Run: headless pygame with SDL's dummy video driver; simulated clock (each Clock.tick advances the game by its frame time, no real sleeping); random seed 0; keys injected as events and as key.get_pressed() state; no mouse input.
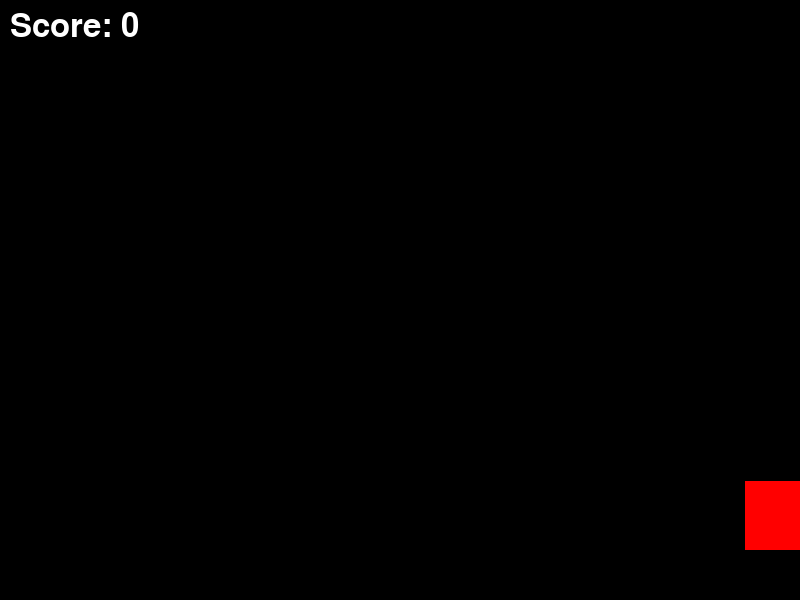
Frame 1 of 4 · flips 1–60 · no input
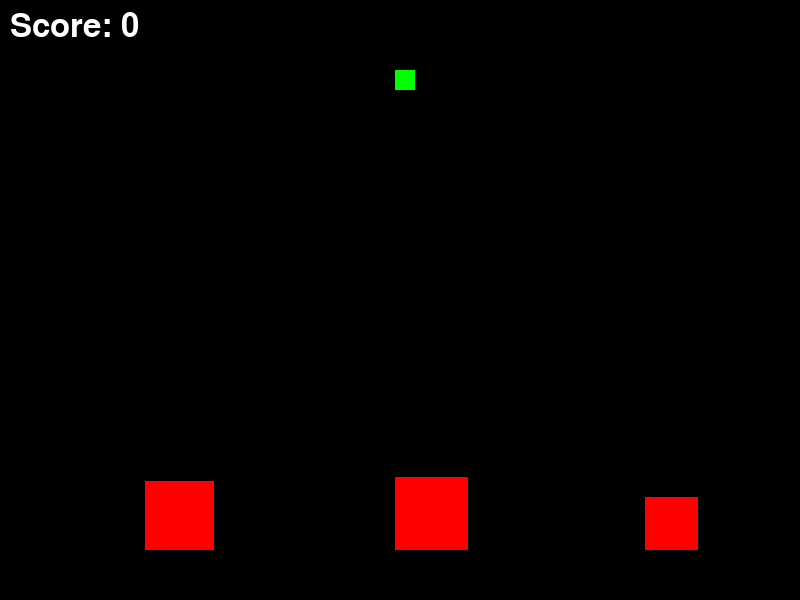
Frame 2 of 4 · flips 61–180 · tapped SPACE, RETURN · held RIGHT (→), D
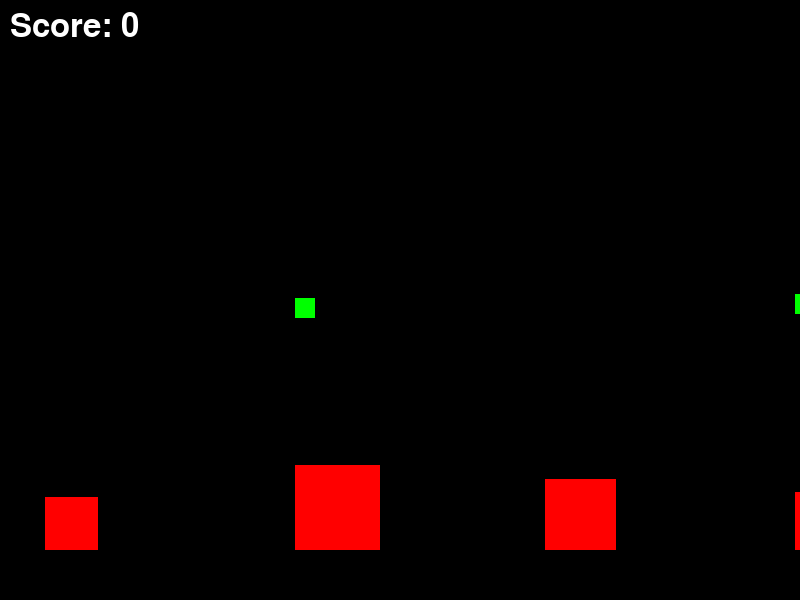
Frame 3 of 4 · flips 181–300 · held DOWN (↓), S
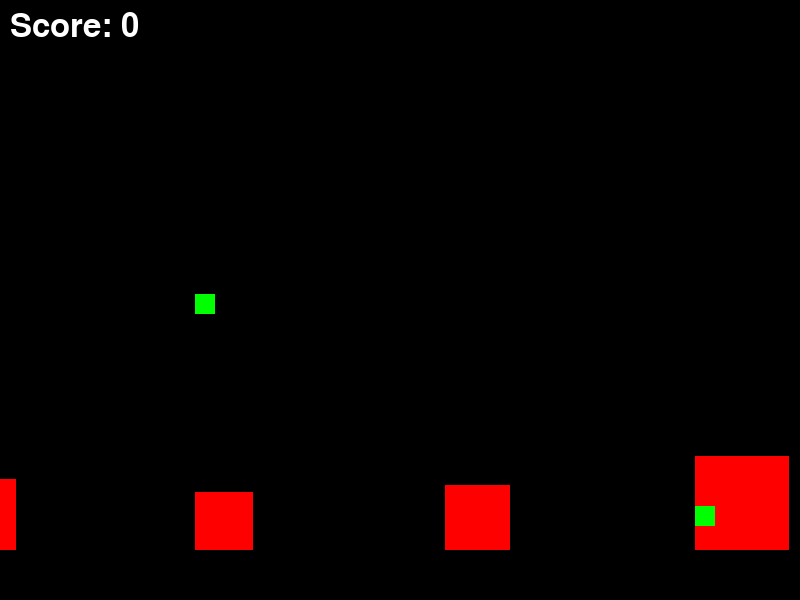
Frame 4 of 4 · flips 301–420 · held LEFT (←), A, UP (↑), W

The pygame program that drew these frames:

import pygame
import sys
import random

# Initialize Pygame
pygame.init()

# Set up the window
WINDOW_WIDTH = 800
WINDOW_HEIGHT = 600
window = pygame.display.set_mode((WINDOW_WIDTH, WINDOW_HEIGHT))
pygame.display.set_caption('Endless Runner')

# Colors
WHITE = (255, 255, 255)
BLACK = (0, 0, 0)
RED = (255, 0, 0)
GREEN = (0, 255, 0)

# Set up game variables
player_size = 50
player_speed = 5
player = pygame.Rect(50, WINDOW_HEIGHT - player_size - 50, player_size, player_size)
player_y_momentum = 0

obstacles = []
obstacle_speed = 5
obstacle_spawn_rate = 50  # Lower value spawns more obstacles
obstacle_counter = 0

coins = []
coin_spawn_rate = 100  # Lower value spawns more coins
coin_counter = 0

score = 0
font = pygame.font.SysFont(None, 48)

# Function to spawn obstacles
def spawn_obstacle():
    obstacle_size = random.randint(20, 100)
    obstacle = pygame.Rect(WINDOW_WIDTH, WINDOW_HEIGHT - obstacle_size - 50, obstacle_size, obstacle_size)
    obstacles.append(obstacle)

# Function to spawn coins
def spawn_coin():
    coin_size = 20
    coin = pygame.Rect(WINDOW_WIDTH, random.randint(50, WINDOW_HEIGHT - coin_size - 50), coin_size, coin_size)
    coins.append(coin)

# Main game loop
running = True
while running:
    for event in pygame.event.get():
        if event.type == pygame.QUIT:
            running = False

    # Move the player
    keys = pygame.key.get_pressed()
    if keys[pygame.K_SPACE] and player.y >= WINDOW_HEIGHT - player_size - 50:
        player_y_momentum = -15

    player_y_momentum += 0.5
    player.y += player_y_momentum

    # Spawn obstacles
    obstacle_counter += 1
    if obstacle_counter == obstacle_spawn_rate:
        spawn_obstacle()
        obstacle_counter = 0

    # Move obstacles and remove off-screen ones
    for obstacle in obstacles[:]:
        obstacle.x -= obstacle_speed
        if obstacle.right <= 0:
            obstacles.remove(obstacle)

    # Spawn coins
    coin_counter += 1
    if coin_counter == coin_spawn_rate:
        spawn_coin()
        coin_counter = 0

    # Move coins and remove off-screen ones
    for coin in coins[:]:
        coin.x -= obstacle_speed
        if coin.right <= 0:
            coins.remove(coin)

    # Check for collisions with obstacles
    for obstacle in obstacles:
        if player.colliderect(obstacle):
            running = False

    # Check for collisions with coins
    for coin in coins[:]:
        if player.colliderect(coin):
            coins.remove(coin)
            score += 10

    # Fill the background with black
    window.fill(BLACK)

    # Draw the player
    pygame.draw.rect(window, WHITE, player)

    # Draw obstacles
    for obstacle in obstacles:
        pygame.draw.rect(window, RED, obstacle)

    # Draw coins
    for coin in coins:
        pygame.draw.rect(window, GREEN, coin)

    # Draw score
    score_text = font.render(f'Score: {score}', True, WHITE)
    window.blit(score_text, (10, 10))

    # Update the display
    pygame.display.update()

    # Cap the frame rate
    pygame.time.Clock().tick(60)

# Quit Pygame
pygame.quit()
sys.exit()
 
